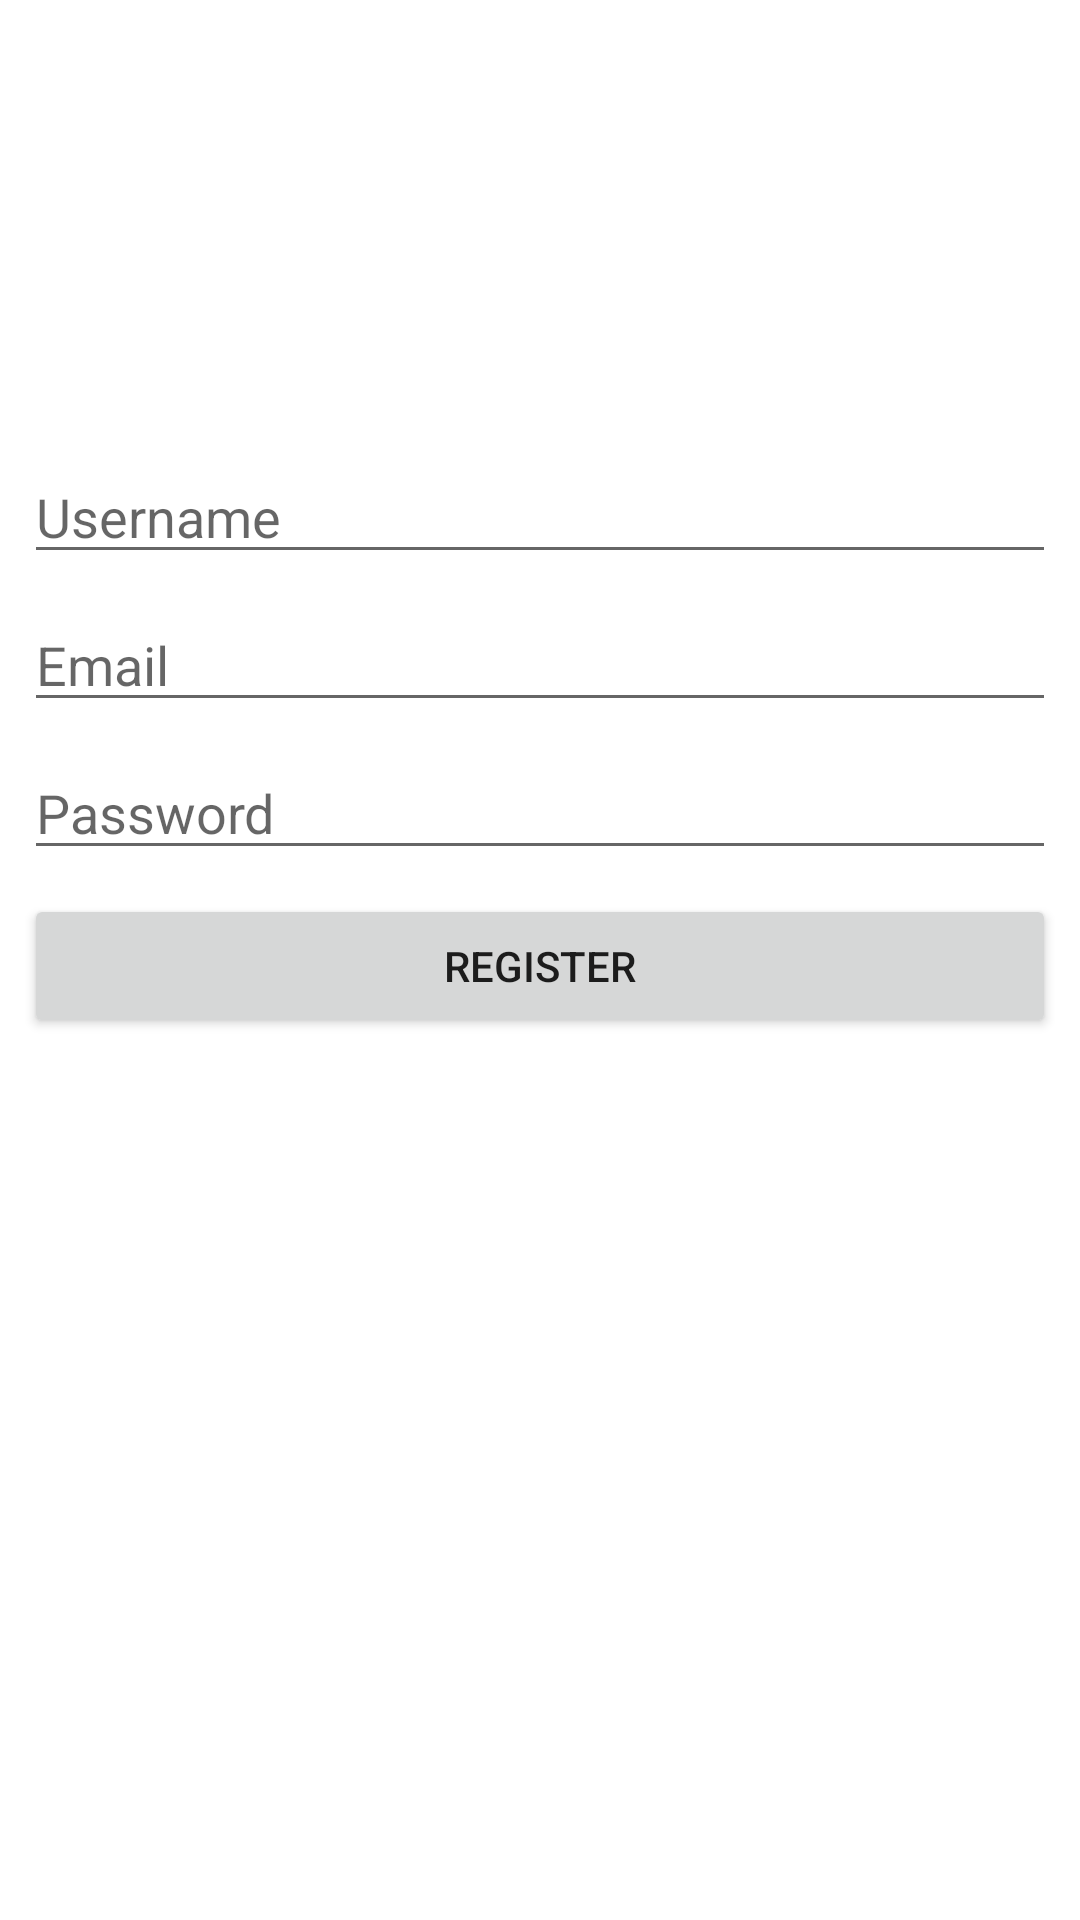

Here is an Android app screen rendered from its layout file. Give the layout XML and the strings, colors and styles it references.
<!-- AndroidManifest.xml: application theme AppTheme -->
<!-- res/layout/activity_register.xml -->
<?xml version="1.0" encoding="utf-8"?>
<androidx.constraintlayout.widget.ConstraintLayout xmlns:android="http://schemas.android.com/apk/res/android"
    xmlns:app="http://schemas.android.com/apk/res-auto"
    xmlns:tools="http://schemas.android.com/tools"
    android:layout_width="match_parent"
    android:layout_height="match_parent"
    tools:context=".RegisterActivity">

    <EditText
        android:id="@+id/register_email"
        android:layout_width="0dp"
        android:layout_height="wrap_content"
        android:layout_marginStart="8dp"
        android:layout_marginTop="8dp"
        android:layout_marginEnd="8dp"
        android:ems="10"
        android:hint="Email"
        android:inputType="textEmailAddress"
        app:layout_constraintEnd_toEndOf="parent"
        app:layout_constraintStart_toStartOf="parent"
        app:layout_constraintTop_toBottomOf="@+id/register_username" />

    <EditText
        android:id="@+id/register_pass"
        android:layout_width="0dp"
        android:layout_height="wrap_content"
        android:layout_marginTop="8dp"
        android:ems="10"
        android:hint="Password"
        android:inputType="textPassword"
        app:layout_constraintEnd_toEndOf="@+id/register_email"
        app:layout_constraintStart_toStartOf="@+id/register_email"
        app:layout_constraintTop_toBottomOf="@+id/register_email" />

    <Button
        android:id="@+id/register_button"
        android:layout_width="0dp"
        android:layout_height="wrap_content"
        android:layout_marginTop="8dp"
        android:text="Register"
        app:layout_constraintEnd_toEndOf="@+id/register_pass"
        app:layout_constraintStart_toStartOf="@+id/register_pass"
        app:layout_constraintTop_toBottomOf="@+id/register_pass" />

    <EditText
        android:id="@+id/register_username"
        android:layout_width="0dp"
        android:layout_height="wrap_content"
        android:layout_marginTop="150dp"
        android:ems="10"
        android:hint="Username"
        android:inputType="textPersonName"
        app:layout_constraintEnd_toEndOf="@+id/register_email"
        app:layout_constraintStart_toStartOf="@+id/register_email"
        app:layout_constraintTop_toTopOf="parent" />
</androidx.constraintlayout.widget.ConstraintLayout>
<!-- resources referenced by this layout -->
<resources>
  <style name="AppTheme" parent="Theme.MaterialComponents.Light">
          
          <item name="colorPrimary">@color/colorPrimary</item>
          <item name="colorPrimaryDark">@color/colorPrimaryDark</item>
          <item name="colorAccent">@color/colorAccent</item>
  
          <item name="colorOnError">@color/my_app_color_on_error</item>
          <item name="colorOnSurface">@color/my_app_color_on_surface</item>
          <item name="scrimBackground">@color/mtrl_scrim_color</item>
          <item name="textAppearanceHeadline1">@style/TextAppearance.MaterialComponents.Headline1</item>
          <item name="textAppearanceHeadline2">@style/TextAppearance.MaterialComponents.Headline2</item>
          <item name="textAppearanceHeadline3">@style/TextAppearance.MaterialComponents.Headline3</item>
          <item name="textAppearanceHeadline4">@style/TextAppearance.MaterialComponents.Headline4</item>
          <item name="textAppearanceHeadline5">@style/TextAppearance.MaterialComponents.Headline5</item>
          <item name="textAppearanceHeadline6">@style/TextAppearance.MaterialComponents.Headline6</item>
          <item name="textAppearanceSubtitle1">@style/TextAppearance.MaterialComponents.Subtitle1</item>
          <item name="textAppearanceSubtitle2">@style/TextAppearance.MaterialComponents.Subtitle2</item>
          <item name="textAppearanceBody1">@style/TextAppearance.MaterialComponents.Body1</item>
          <item name="textAppearanceBody2">@style/TextAppearance.MaterialComponents.Body2</item>
          <item name="textAppearanceCaption">@style/TextAppearance.MaterialComponents.Caption</item>
          <item name="textAppearanceButton">@style/TextAppearance.MaterialComponents.Button</item>
          <item name="textAppearanceOverline">@style/TextAppearance.MaterialComponents.Overline</item>
      </style>
  <color name="colorPrimary">#7105ff</color>
  <color name="colorPrimaryDark">#3110ea</color>
  <color name="colorAccent">#000000</color>
  <color name="my_app_color_on_error">#f50000</color>
  <color name="my_app_color_on_surface">#231cf5</color>
</resources>
